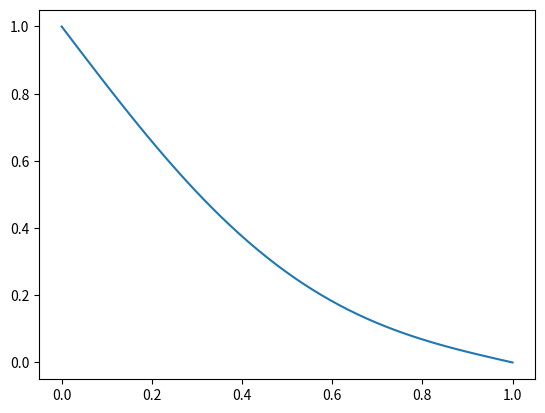

Write Python code to recreate this figure.
from __future__ import division
import numpy as np
import matplotlib.pyplot as plt

alpha = 1

def getTemp(alpha, L=1, tMax=0.1):
    dt = 0.00005
    dx = 0.01
    Nx = int(L / dx)
    dx = L / Nx
    Nt = int(tMax / dt)
    dt = tMax / Nt

    dx = L / Nx
    dt = tMax / Nt

    assert dt * alpha / dx ** 2 <= 0.5, 'Parameters are not numerically stable'

    temp = np.zeros(Nx)
    temp[0] = 1

    for i in range(Nt):
        temp[1:-1] += dt * alpha / dx ** 2 * (temp[0:-2] - 2 * temp[1:-1] + temp[2:])
    return temp, np.linspace(0, L, Nx)
    
T, x = getTemp(alpha)
plt.plot(x, T)
plt.show()
